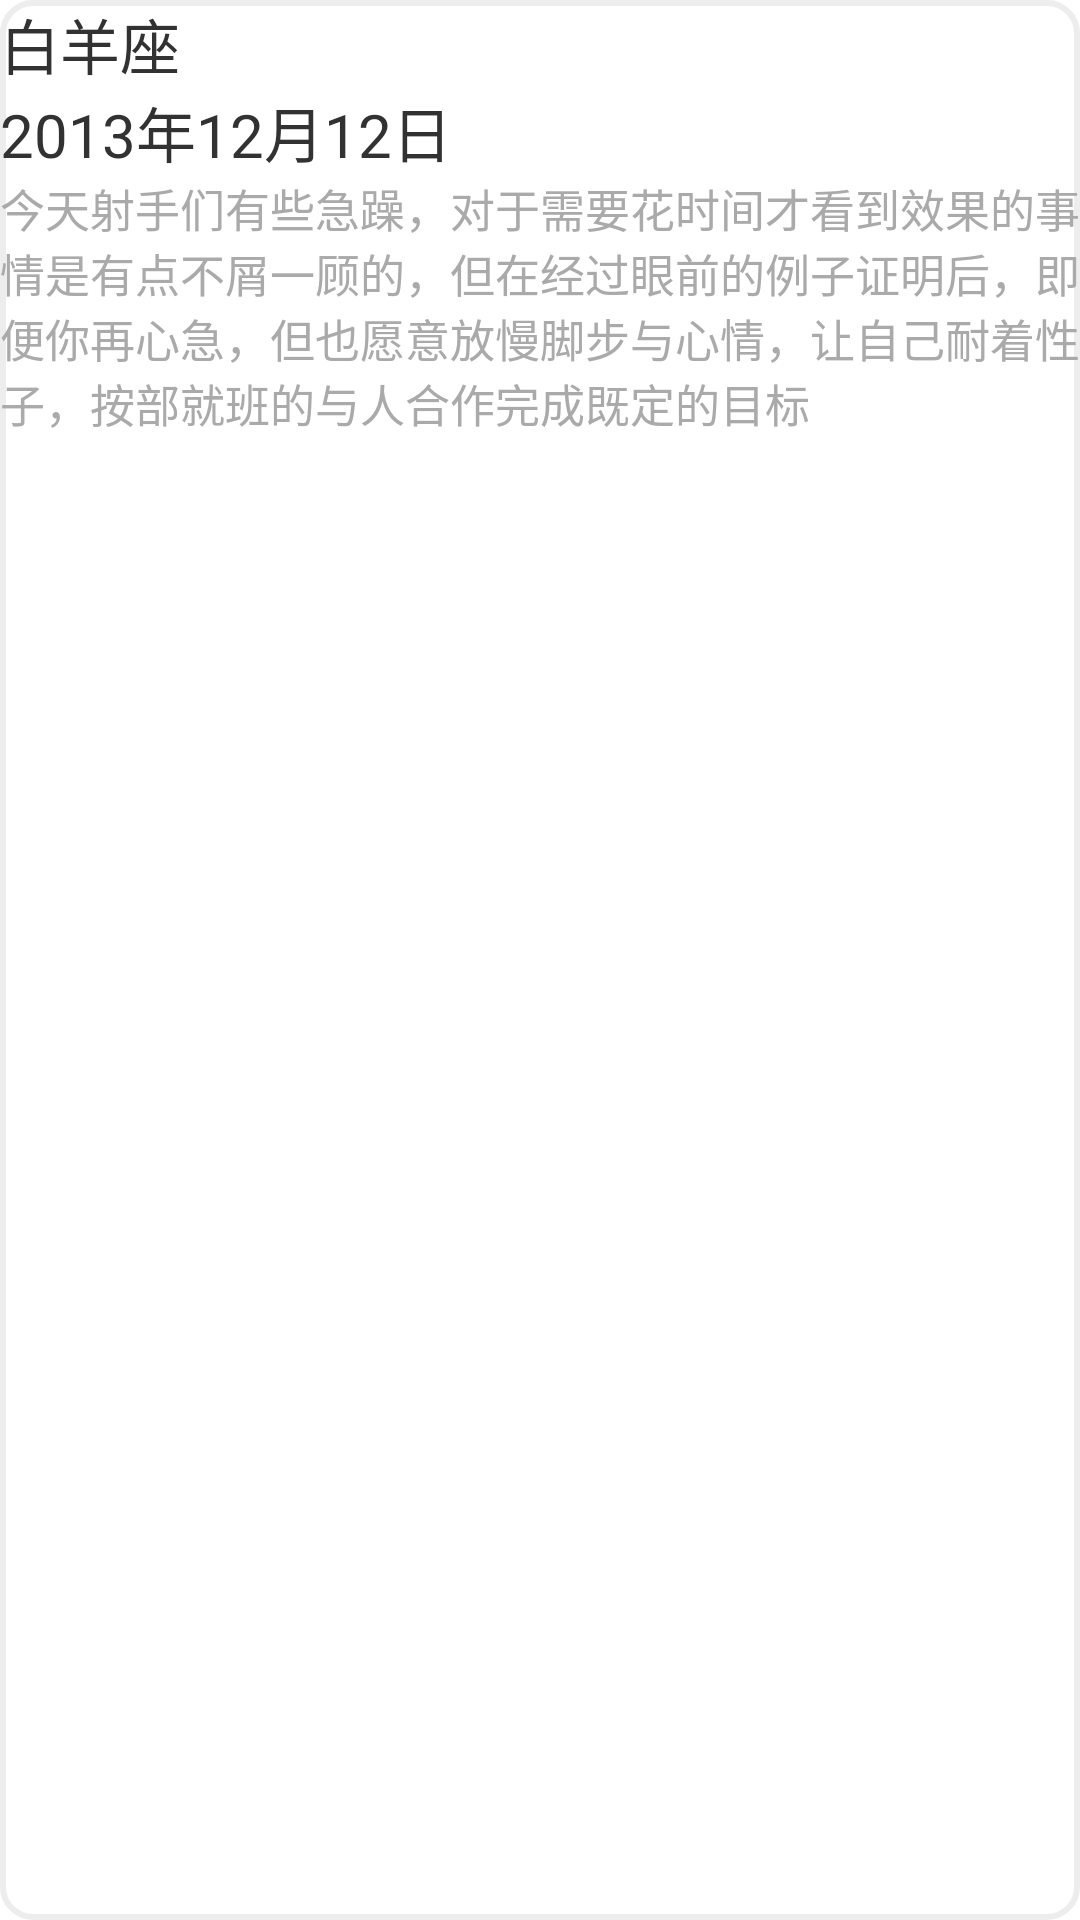

This screen was rendered from an Android layout file. Write that file and the resources it references.
<!-- AndroidManifest.xml: application theme AppTheme -->
<!-- res/layout/starsign_activity.xml -->
<?xml version="1.0" encoding="utf-8"?>
<LinearLayout xmlns:android="http://schemas.android.com/apk/res/android"
    android:layout_width="match_parent"
    android:layout_height="wrap_content"
    android:background="@drawable/view_backgroud_shape"
    android:orientation="vertical" >

    <TextView
        android:layout_width="match_parent"
        android:layout_height="wrap_content"
        android:text="白羊座"
        android:textSize="@dimen/hotles_story_name_size" />

    <TextView
        android:layout_width="match_parent"
        android:layout_height="wrap_content"
        android:text="2013年12月12日"
        android:textSize="@dimen/hotles_story_name_size" />

    <TextView
        android:layout_width="match_parent"
        android:layout_height="wrap_content"
        android:text="@string/starsign_context"
        android:textColor="@android:color/darker_gray"
        android:textSize="@dimen/starsign_tv_size" />

</LinearLayout>
<!-- resources referenced by this layout -->
<resources>
  <dimen name="hotles_story_name_size">20sp</dimen>
  <dimen name="starsign_tv_size">15dip</dimen>
  <!-- drawable view_backgroud_shape (drawable) -->
  <?xml version="1.0" encoding="utf-8"?>
  <shape xmlns:android="http://schemas.android.com/apk/res/android" >
  
      <solid android:color="#FFFFFF" />
  
      <stroke
          android:width="2dip"
          android:color="#EDEDED" >
      </stroke>
  
      <corners android:radius="10dip" >
      </corners>
  
  </shape>
  <string name="starsign_context">今天射手们有些急躁，对于需要花时间才看到效果的事情是有点不屑一顾的，但在经过眼前的例子证明后，即便你再心急，但也愿意放慢脚步与心情，让自己耐着性子，按部就班的与人合作完成既定的目标</string>
  <style name="AppTheme" parent="AppBaseTheme">
          
      </style>
  <style name="AppBaseTheme" parent="android:Theme.Light">
          
      </style>
</resources>
